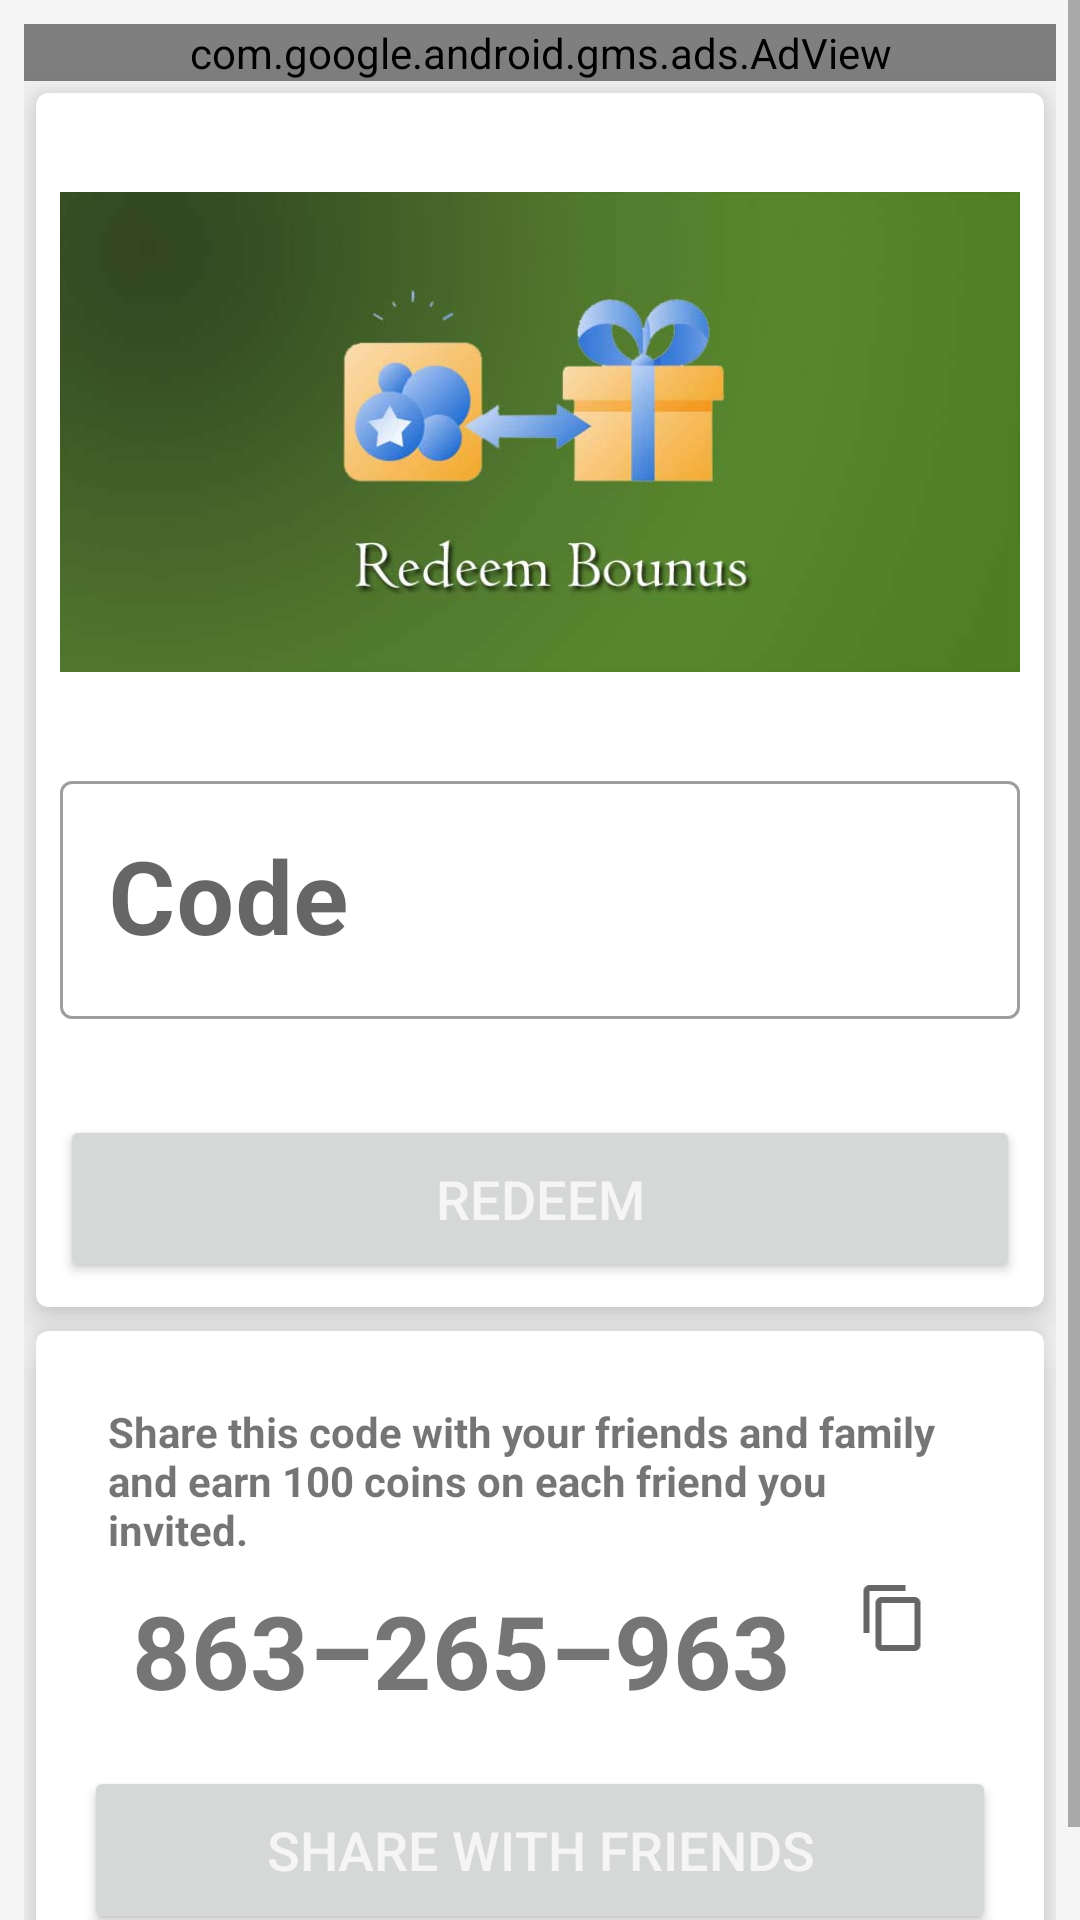

Produce the Android XML layout that renders to this screen, including the resource entries it uses.
<!-- AndroidManifest.xml: application theme Theme.EsalESawab -->
<!-- res/layout/activity_invite.xml -->
<?xml version="1.0" encoding="utf-8"?>
<ScrollView  xmlns:android="http://schemas.android.com/apk/res/android"
    xmlns:app="http://schemas.android.com/apk/res-auto"
    xmlns:tools="http://schemas.android.com/tools"
    android:background="#F5F5F5"
    android:layout_width="match_parent"
    android:layout_height="match_parent"
    tools:context=".UI.Registration.Invite">

    <LinearLayout
        android:id="@+id/mainLayout"
        android:layout_width="match_parent"
        android:layout_height="wrap_content"
        android:orientation="vertical"
        android:padding="8dp">


        
        <com.google.android.gms.ads.AdView
            android:id="@+id/mAdview6"
            android:layout_width="match_parent"
            android:layout_height="wrap_content"
            android:visibility="visible"
            app:adSize="BANNER"
            app:adUnitId="ca-app-pub-1001585373006833/6362985025"
            app:layout_constraintEnd_toEndOf="parent"
            app:layout_constraintStart_toStartOf="parent"
            app:layout_constraintTop_toTopOf="parent" />

        <androidx.cardview.widget.CardView

            android:id="@+id/btnDeposit"
            android:layout_width="match_parent"
            android:layout_height="wrap_content"
            android:layout_margin="4dp"
            app:cardCornerRadius="4dp"
            app:cardElevation="8dp">

            <LinearLayout
                android:id="@+id/invite_step1"
                android:layout_width="match_parent"
                android:layout_height="match_parent"
                android:orientation="vertical"
                android:padding="8dp"
                tools:ignore="UseCompoundDrawables">

                <ImageView
                    android:layout_width="match_parent"
                    android:layout_height="210dp"
                    android:layout_gravity="center"
                    android:contentDescription="@string/mobile_load"
                    android:src="@drawable/redemption_of_coins" />


                <com.google.android.material.textfield.TextInputLayout
                    style="@style/Widget.MaterialComponents.TextInputLayout.OutlinedBox"
                    android:layout_width="match_parent"
                    android:layout_height="wrap_content"
                    android:layout_marginTop="6dp"
                    android:visibility="visible"
                    app:counterMaxLength="6"
                    app:endIconMode="clear_text">

                    <com.google.android.material.textfield.TextInputEditText
                        android:id="@+id/etRedemptionCode"
                        android:layout_width="match_parent"
                        android:layout_height="wrap_content"
                        android:autofillHints="Mobile Number"
                        android:drawablePadding="8dp"
                        android:hint="@string/code"
                        android:inputType="number"
                        android:maxLength="9"
                        android:textAlignment="center"
                        android:textSize="34sp"
                        android:textStyle="bold" />

                </com.google.android.material.textfield.TextInputLayout>

                <TextView
                    android:id="@+id/tvError"
                    android:layout_width="match_parent"
                    android:layout_height="wrap_content"
                    android:layout_marginTop="8dp"
                    android:layout_weight="1"
                    android:text="@string/invalid_code"
                    android:textColor="@color/Cr_Color"
                    android:visibility="gone" />

                <Button
                    android:id="@+id/btnRedemption"
                    android:layout_width="match_parent"
                    android:layout_height="56dp"
                    android:layout_marginTop="32dp"
                    android:text="@string/redeem"
                    android:textColor="@color/WhiteSmoke"
                    android:textSize="18sp"
                    android:visibility="visible"
                    app:layout_constraintEnd_toEndOf="parent"
                    app:layout_constraintStart_toStartOf="parent"
                    app:layout_constraintTop_toBottomOf="@+id/tvRequestHadya" />


            </LinearLayout>
        </androidx.cardview.widget.CardView>

        <androidx.cardview.widget.CardView

            android:id="@+id/btnDeposit1"
            android:layout_width="match_parent"
            android:layout_height="wrap_content"
            android:layout_margin="4dp"
            app:cardCornerRadius="4dp"
            app:cardElevation="8dp">

            <LinearLayout
                android:id="@+id/invite_step2"
                android:layout_width="match_parent"
                android:layout_height="match_parent"
                android:orientation="vertical"
                android:padding="16dp"
                tools:ignore="UseCompoundDrawables">

                <TextView
                    android:id="@+id/tvLabel1"
                    android:layout_width="match_parent"
                    android:layout_height="wrap_content"
                    android:layout_marginLeft="8dp"
                    android:layout_marginTop="8dp"
                    android:layout_marginRight="8dp"
                    android:text="@string/invite_to_friend_desc"
                    android:textAlignment="viewStart"
                    android:textStyle="bold"
                    android:visibility="visible" />

                <LinearLayout
                    android:id="@+id/layoutInviteCode"
                    android:layout_width="match_parent"
                    android:layout_height="match_parent"
                    android:layout_marginTop="8dp"
                    android:orientation="horizontal"
                    android:visibility="visible">

                    <TextView
                        android:id="@+id/tvInviteCode"
                        android:layout_width="wrap_content"
                        android:layout_height="wrap_content"
                        android:layout_marginLeft="16dp"
                        android:gravity="center"
                        android:text="@string/_863_265_963"
                        android:textAlignment="center"
                        android:textSize="34sp"
                        android:textStyle="bold" />

                    <ImageView
                        android:id="@+id/ivInviteCodeCopyBtn"
                        android:layout_width="wrap_content"
                        android:layout_height="24dp"
                        app:srcCompat="@drawable/ic_baseline_content_copy_24"
                        android:contentDescription="@string/copy" />

                </LinearLayout>

                <Button
                    android:id="@+id/btnSharewithFriends"
                    android:layout_width="match_parent"
                    android:layout_height="56dp"
                    android:layout_marginTop="16dp"
                    android:text="@string/share_with_friends"
                    android:textColor="@color/WhiteSmoke"
                    android:textSize="18sp"
                    android:visibility="visible"
                    app:layout_constraintEnd_toEndOf="parent"
                    app:layout_constraintStart_toStartOf="parent"
                    app:layout_constraintTop_toBottomOf="@+id/tvRequestHadya" />
            </LinearLayout>
        </androidx.cardview.widget.CardView>


    </LinearLayout>
</ScrollView>
<!-- resources referenced by this layout -->
<resources>
  <color name="Cr_Color">#F44336</color>
  <color name="WhiteSmoke">#f5f5f5</color>
  <!-- drawable ic_baseline_content_copy_24 (drawable-v24) -->
  <vector android:height="96dp" android:tint="?attr/colorControlNormal"
      android:viewportHeight="24" android:viewportWidth="24"
      android:width="96dp" xmlns:android="http://schemas.android.com/apk/res/android">
      <path android:fillColor="@android:color/white" android:pathData="M16,1L4,1c-1.1,0 -2,0.9 -2,2v14h2L4,3h12L16,1zM19,5L8,5c-1.1,0 -2,0.9 -2,2v14c0,1.1 0.9,2 2,2h11c1.1,0 2,-0.9 2,-2L21,7c0,-1.1 -0.9,-2 -2,-2zM19,21L8,21L8,7h11v14z"/>
  </vector>
  <!-- drawable redemption_of_coins: jpg bitmap (drawable-v24, 31411 bytes) -->
  <string name="_863_265_963">863–265–963</string>
  <string name="code">Code</string>
  <string name="copy">Copy</string>
  <string name="invalid_code">Invalid code</string>
  <string name="invite_to_friend_desc">Share this code with your friends and family and earn 100 coins on each friend you invited.</string>
  <string name="mobile_load">Mobile Load</string>
  <string name="redeem">Redeem</string>
  <string name="share_with_friends">Share with Friends</string>
  <style name="Theme.EsalESawab" parent="Theme.MaterialComponents.Light.DarkActionBar">
          
          <item name="colorPrimary">@color/colorPrimary</item>
          <item name="colorPrimaryVariant">@color/colorPrimaryDark</item>
          <item name="colorOnPrimary">@color/colorAccent</item>
          
          <item name="colorSecondary">@color/teal_200</item>
          <item name="colorSecondaryVariant">@color/teal_700</item>
          <item name="colorOnSecondary">@color/black</item>
          
          <item name="android:statusBarColor" tools:targetApi="l">?attr/colorPrimaryVariant</item>
  
          
      </style>
  <color name="colorPrimary">#689F38</color>
  <color name="colorPrimaryDark">#33691E</color>
  <color name="colorAccent">#c0ca33</color>
  <color name="teal_200">#FF03DAC5</color>
  <color name="teal_700">#FF018786</color>
  <color name="black">#FF000000</color>
</resources>
